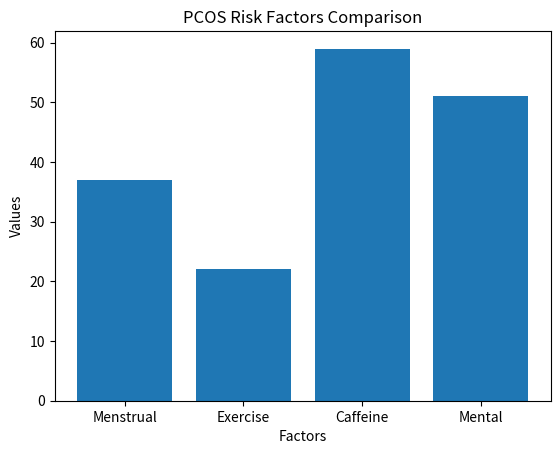

Python code for this plot:
import matplotlib.pyplot as plt

factors = ["Menstrual", "Exercise", "Caffeine", "Mental"]
values = [37, 22, 59, 51]

plt.figure()
plt.bar(factors, values)
plt.title("PCOS Risk Factors Comparison")
plt.xlabel("Factors")
plt.ylabel("Values")

plt.savefig("bar_chart.png")
plt.show()
plt.grid(axis='y', linestyle='--', alpha=0.7)
